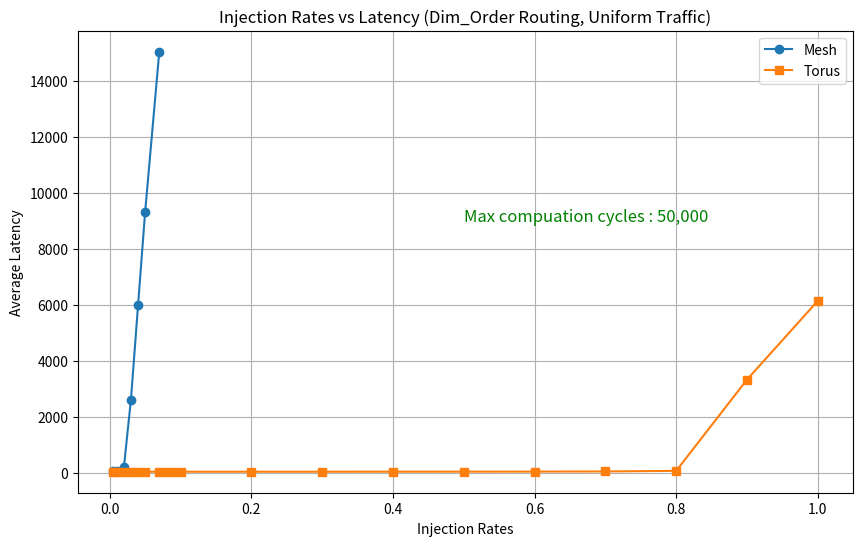

Generate this figure with matplotlib:
# Python script to plot grpahs for given values 

import matplotlib.pyplot as plt


injection_rates_mesh = [0.005, 0.01, 0.02, 0.03, 0.04, 0.05, 0.07]  
mesh_avg = [53.52, 68.5173, 189.388, 2612.26, 5976.71, 9311.2, 15044]

injection_rates_torus = [0.005, 0.01, 0.02, 0.03, 0.04, 0.05, 0.07, 0.08, 0.09, 0.1, 0.2, 0.3, 0.4, 0.5, 0.6, 0.7, 0.8, 0.9, 1.0]
torus_avg = [30.98, 30.9222, 31.1162, 31.1463, 31.2949, 31.0292, 31.1764, 31.1904, 31.2272, 31.255, 31.1764, 31.6715, 32.3689, 33.391, 35.3292, 40.4581, 61.984, 3322.75, 6138.99]


plt.figure(figsize=(10, 6))
plt.plot(injection_rates_mesh, mesh_avg, label='Mesh', marker='o') 
plt.plot(injection_rates_torus, torus_avg, label='Torus', marker='s')  


plt.text(0.5, 9000, "Max compuation cycles : 50,000", fontsize=12, color="green") 


plt.xlabel("Injection Rates")
plt.ylabel("Average Latency")
plt.title("Injection Rates vs Latency (Dim_Order Routing, Uniform Traffic)")
plt.legend()
plt.grid(True)


plt.show()


